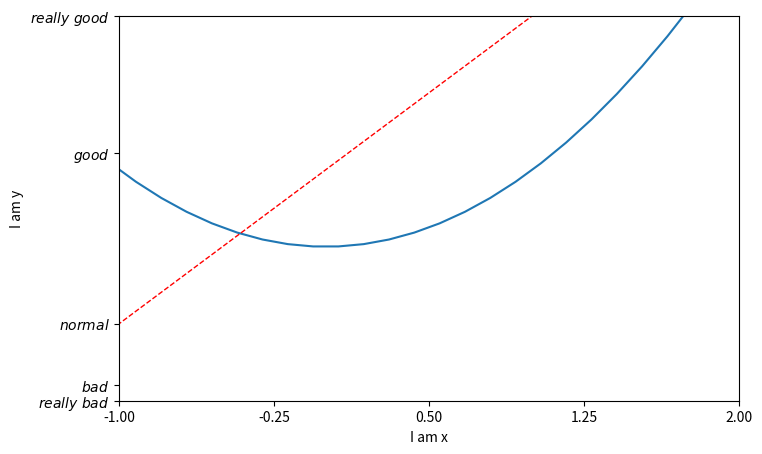

Recreate this plot in Python.
#coding=utf-8
import matplotlib.pyplot as plt
import numpy as np

x = np.linspace(-3, 3, 50)
y1 = 2*x + 1
y2 = x**2

plt.figure(figsize=(8, 5))
plt.plot(x, y2)
plt.plot(x, y1, color='red', linewidth=1.0, linestyle='--')

plt.xlim((-1, 2))       # 设置x坐标轴范围
plt.ylim((-2, 3))       # 设置y坐标轴范围
plt.xlabel('I am x')    # 设置x坐标轴名称
plt.ylabel('I am y')    # 设置y坐标轴名称

new_ticks = np.linspace(-1, 2, 5)
plt.xticks(new_ticks)   # 设置x轴刻度：范围是(-1,2);个数是5
# 使用plt.yticks设置y轴刻度以及名称：刻度为[-2, -1.8, -1, 1.22, 3]；
# 对应刻度的名称为[‘really bad’,’bad’,’normal’,’good’, ‘really good’]
plt.yticks([-2, -1.8, -1, 1.22, 3],[r'$really\ bad$', r'$bad$', r'$normal$', r'$good$', r'$really\ good$'])
plt.show()